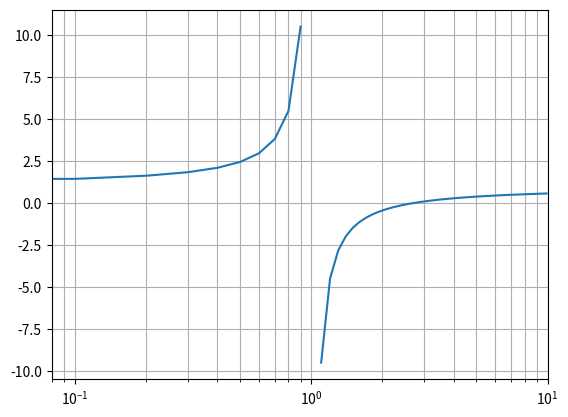

The script that saved this image:
import numpy as np
import sympy as sp

def calc_cond(f: str, df: str="", log: bool = True):
    '''
    Berechnet die Konditionszahl der Funktion f
    
    f: Funktion als String
    log: False wenn keine Schritte ausgegeben werden sollen
    Returns: evaluated string
    '''
    
    x = sp.symbols('x')
    if len(df) == 0:
        df = sp.diff(f, x)
    if log:
        print (f"f(x) = {f}")
        print (f"f'(x) = {df}")
        
    eq = f"(({str(df)}) *x)/({f})"
    
    if log:
        print (f"k(x) = {eq}")
    
    return sp.simplify(eq)


def a():
    print ("Teil a")
    
    abs_err = 0.1
    x0 = 3
    
    f = "x / ln(x)"
    df = "(ln(x) - 1)/((ln(x))**2)"
    
    cond = calc_cond(f, df, True)
    print (f"Konditionszahl k(x) = {cond}")
    k = sp.sympify(cond)
    x = sp.symbols('x')
    
    print ("Relativer Fehler f(x0)")
    print (f"k(x0) = k({x0})", round(k.evalf(subs={'x': x0}),5))

def b():
    
    import matplotlib.pyplot as plot
    
    print ("Teil b")
    def k(x):
        return 1 - 1/np.log(x)
    
    # Display grid
    x = np.arange(0. ,10., 0.1)
    plot.grid(True, which="both")
    # Linear X axis, Logarithmic Y axis
    
    plot.semilogx(x, k(x) )
    plot.xlim([0,10])
    
    
    # K(x) <= 1 für x > b
    # K(X) > 1 für x < b
print ("AUFGABE 2")
a()
b()
